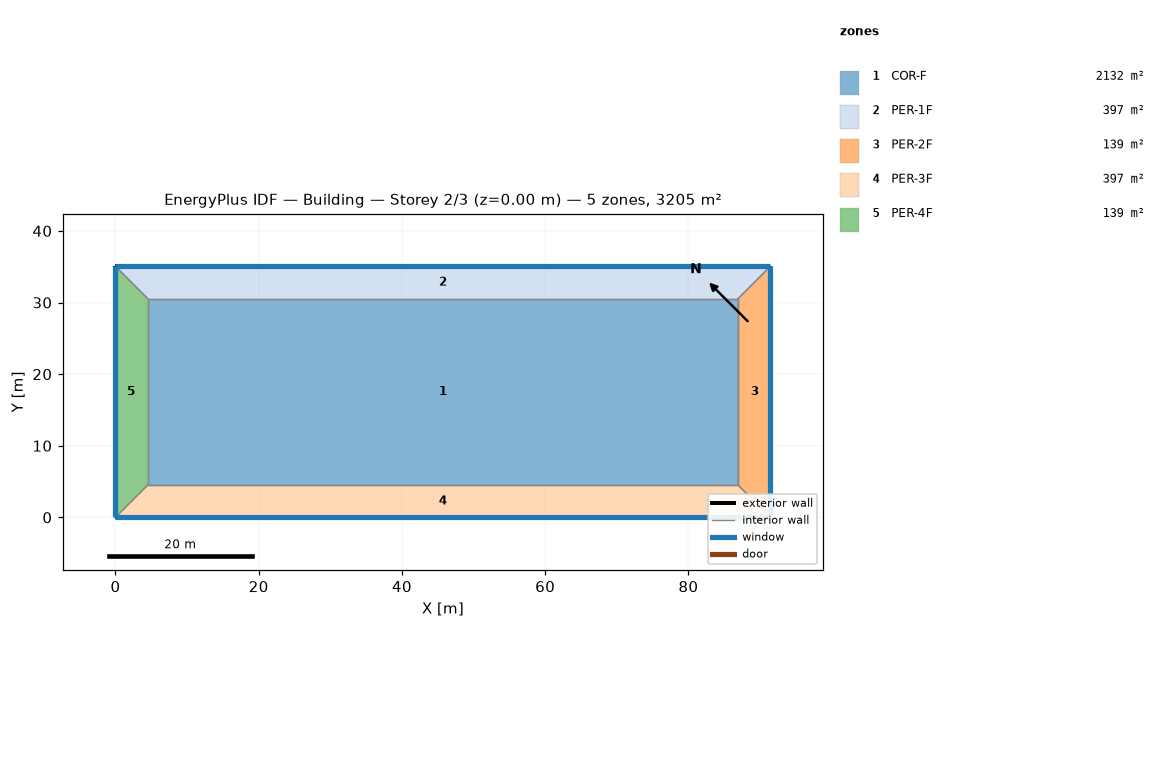
=== STOREY PLAN SPEC (per zone: floor XY polygon, exterior-wall plan segments, windows/doors) ===
zone 1: COR-F  (2132.1 m²)
  floor: (86.87, 30.48) (86.87, 4.57) (4.57, 4.57) (4.57, 30.48)
  interior walls: 4
zone 2: PER-1F  (397.2 m²)
  floor: (4.57, 30.48) (0.00, 35.05) (91.44, 35.05) (86.87, 30.48)
  exterior wall: (91.44, 35.05) – (0.00, 35.05)  [91.4 m]
    window: (91.44, 35.05) – (0.00, 35.05)  [167.2 m²]
  interior walls: 3
zone 3: PER-2F  (139.4 m²)
  floor: (86.87, 30.48) (91.44, 35.05) (91.44, 0.00) (86.87, 4.57)
  exterior wall: (91.44, 0.00) – (91.44, 35.05)  [35.1 m]
    window: (91.44, 0.00) – (91.44, 35.05)  [64.1 m²]
  interior walls: 3
zone 4: PER-3F  (397.2 m²)
  floor: (86.87, 4.57) (91.44, 0.00) (0.00, 0.00) (4.57, 4.57)
  exterior wall: (0.00, 0.00) – (91.44, 0.00)  [91.4 m]
    window: (0.00, 0.00) – (91.44, 0.00)  [167.2 m²]
  interior walls: 3
zone 5: PER-4F  (139.4 m²)
  floor: (4.57, 4.57) (0.00, 0.00) (0.00, 35.05) (4.57, 30.48)
  exterior wall: (0.00, 35.05) – (0.00, 0.00)  [35.1 m]
    window: (0.00, 35.05) – (0.00, 0.00)  [64.1 m²]
  interior walls: 3

=== DERIVED (storey summary) ===
Building: Building
Storey: 2 of 3  (floor level z = 0.00 m)
Storey gross floor area: 3205.2 m²
Zones on this storey: 5
  - COR-F: floor 2132.1 m²
  - PER-1F: floor 397.2 m²; exterior wall 91.4 m (334.5 m²); 1 window(s) 167.2 m²; WWR 50.0%
  - PER-2F: floor 139.4 m²; exterior wall 35.1 m (128.2 m²); 1 window(s) 64.1 m²; WWR 50.0%
  - PER-3F: floor 397.2 m²; exterior wall 91.4 m (334.5 m²); 1 window(s) 167.2 m²; WWR 50.0%
  - PER-4F: floor 139.4 m²; exterior wall 35.1 m (128.2 m²); 1 window(s) 64.1 m²; WWR 50.0%
Zone adjacency (shared interzone walls):
  - COR-F ↔ PER-1F
  - COR-F ↔ PER-2F
  - COR-F ↔ PER-3F
  - COR-F ↔ PER-4F
  - PER-1F ↔ PER-2F
  - PER-1F ↔ PER-4F
  - PER-2F ↔ PER-3F
  - PER-3F ↔ PER-4F